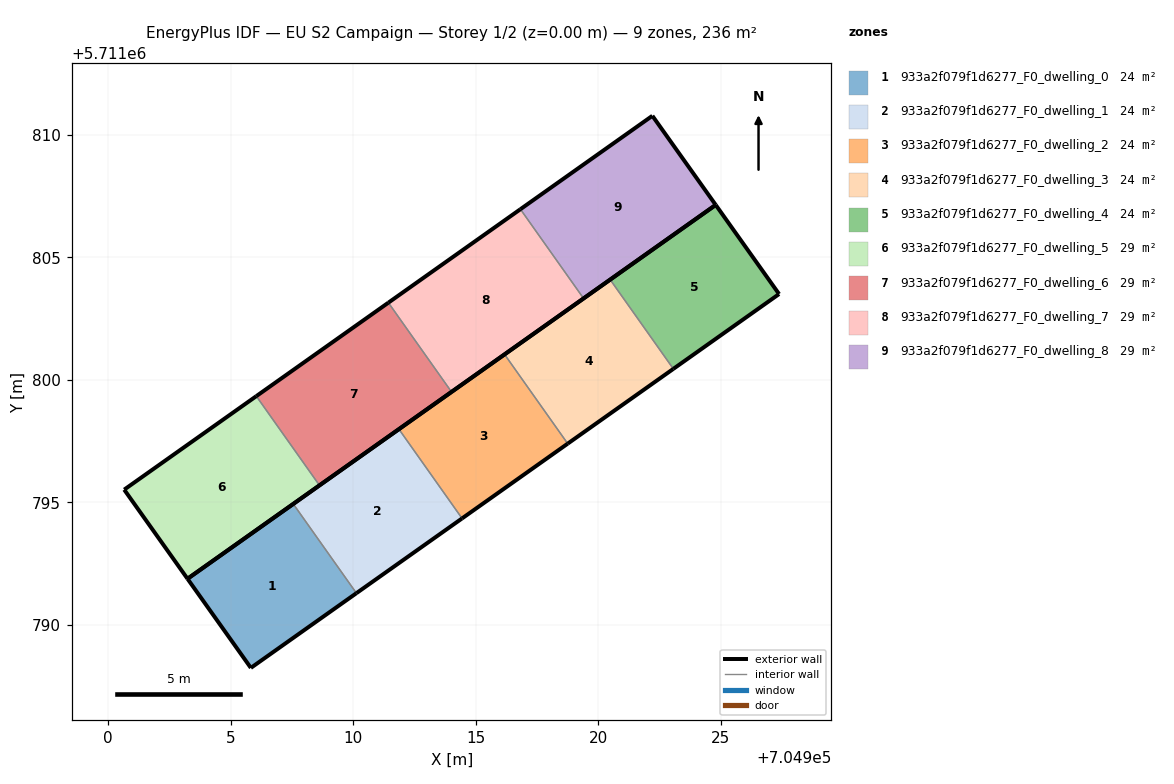
=== STOREY PLAN SPEC (per zone: floor XY polygon, exterior-wall plan segments, windows/doors) ===
zone 1: 933a2f079f1d6277_F0_dwelling_0  (23.6 m²)
  floor: (704910.14, 5711791.30) (704907.56, 5711794.94) (704903.24, 5711791.88) (704905.83, 5711788.25)
  exterior wall: (704910.14, 5711791.30) – (704905.83, 5711788.25)  [5.3 m]
  exterior wall: (704905.83, 5711788.25) – (704903.24, 5711791.88)  [4.5 m]
  exterior wall: (704903.24, 5711791.88) – (704907.56, 5711794.94)  [5.3 m]
  interior walls: 1
zone 2: 933a2f079f1d6277_F0_dwelling_1  (23.6 m²)
  floor: (704914.45, 5711794.35) (704911.87, 5711797.99) (704907.56, 5711794.94) (704910.14, 5711791.30)
  exterior wall: (704914.45, 5711794.35) – (704910.14, 5711791.30)  [5.3 m]
  exterior wall: (704907.56, 5711794.94) – (704911.87, 5711797.99)  [5.3 m]
  interior walls: 2
zone 3: 933a2f079f1d6277_F0_dwelling_2  (23.6 m²)
  floor: (704918.76, 5711797.40) (704916.18, 5711801.04) (704911.87, 5711797.99) (704914.45, 5711794.35)
  exterior wall: (704918.76, 5711797.40) – (704914.45, 5711794.35)  [5.3 m]
  exterior wall: (704911.87, 5711797.99) – (704916.18, 5711801.04)  [5.3 m]
  interior walls: 2
zone 4: 933a2f079f1d6277_F0_dwelling_3  (23.6 m²)
  floor: (704923.07, 5711800.45) (704920.49, 5711804.09) (704916.18, 5711801.04) (704918.76, 5711797.40)
  exterior wall: (704923.07, 5711800.45) – (704918.76, 5711797.40)  [5.3 m]
  exterior wall: (704916.18, 5711801.04) – (704920.49, 5711804.09)  [5.3 m]
  interior walls: 2
zone 5: 933a2f079f1d6277_F0_dwelling_4  (23.6 m²)
  floor: (704927.39, 5711803.51) (704924.80, 5711807.14) (704920.49, 5711804.09) (704923.07, 5711800.45)
  exterior wall: (704924.80, 5711807.14) – (704927.39, 5711803.51)  [4.5 m]
  exterior wall: (704927.39, 5711803.51) – (704923.07, 5711800.45)  [5.3 m]
  exterior wall: (704920.49, 5711804.09) – (704924.80, 5711807.14)  [5.3 m]
  interior walls: 1
zone 6: 933a2f079f1d6277_F0_dwelling_5  (29.5 m²)
  floor: (704908.63, 5711795.70) (704906.05, 5711799.34) (704900.66, 5711795.52) (704903.24, 5711791.88)
  exterior wall: (704908.63, 5711795.70) – (704903.24, 5711791.88)  [6.6 m]
  exterior wall: (704903.24, 5711791.88) – (704900.66, 5711795.52)  [4.5 m]
  exterior wall: (704900.66, 5711795.52) – (704906.05, 5711799.34)  [6.6 m]
  interior walls: 1
zone 7: 933a2f079f1d6277_F0_dwelling_6  (29.5 m²)
  floor: (704914.02, 5711799.51) (704911.44, 5711803.15) (704906.05, 5711799.34) (704908.63, 5711795.70)
  exterior wall: (704914.02, 5711799.51) – (704908.63, 5711795.70)  [6.6 m]
  exterior wall: (704906.05, 5711799.34) – (704911.44, 5711803.15)  [6.6 m]
  interior walls: 2
zone 8: 933a2f079f1d6277_F0_dwelling_7  (29.5 m²)
  floor: (704919.41, 5711803.33) (704916.83, 5711806.97) (704911.44, 5711803.15) (704914.02, 5711799.51)
  exterior wall: (704919.41, 5711803.33) – (704914.02, 5711799.51)  [6.6 m]
  exterior wall: (704911.44, 5711803.15) – (704916.83, 5711806.97)  [6.6 m]
  interior walls: 2
zone 9: 933a2f079f1d6277_F0_dwelling_8  (29.5 m²)
  floor: (704924.80, 5711807.14) (704922.22, 5711810.78) (704916.83, 5711806.97) (704919.41, 5711803.33)
  exterior wall: (704916.83, 5711806.97) – (704922.22, 5711810.78)  [6.6 m]
  exterior wall: (704922.22, 5711810.78) – (704924.80, 5711807.14)  [4.5 m]
  exterior wall: (704924.80, 5711807.14) – (704919.41, 5711803.33)  [6.6 m]
  interior walls: 1

=== DERIVED (storey summary) ===
Building: EU S2 Campaign
Storey: 1 of 2  (floor level z = 0.00 m)
Storey gross floor area: 235.7 m²
Zones on this storey: 9
  - 933a2f079f1d6277_F0_dwelling_0: floor 23.6 m²; exterior wall 15.0 m (45.1 m²); WWR 0.0%
  - 933a2f079f1d6277_F0_dwelling_1: floor 23.6 m²; exterior wall 10.6 m (31.7 m²); WWR 0.0%
  - 933a2f079f1d6277_F0_dwelling_2: floor 23.6 m²; exterior wall 10.6 m (31.7 m²); WWR 0.0%
  - 933a2f079f1d6277_F0_dwelling_3: floor 23.6 m²; exterior wall 10.6 m (31.7 m²); WWR 0.0%
  - 933a2f079f1d6277_F0_dwelling_4: floor 23.6 m²; exterior wall 15.0 m (45.1 m²); WWR 0.0%
  - 933a2f079f1d6277_F0_dwelling_5: floor 29.5 m²; exterior wall 17.7 m (53.0 m²); WWR 0.0%
  - 933a2f079f1d6277_F0_dwelling_6: floor 29.5 m²; exterior wall 13.2 m (39.6 m²); WWR 0.0%
  - 933a2f079f1d6277_F0_dwelling_7: floor 29.5 m²; exterior wall 13.2 m (39.6 m²); WWR 0.0%
  - 933a2f079f1d6277_F0_dwelling_8: floor 29.5 m²; exterior wall 17.7 m (53.0 m²); WWR 0.0%
Zone adjacency (shared interzone walls):
  - 933a2f079f1d6277_F0_dwelling_0 ↔ 933a2f079f1d6277_F0_dwelling_1
  - 933a2f079f1d6277_F0_dwelling_1 ↔ 933a2f079f1d6277_F0_dwelling_2
  - 933a2f079f1d6277_F0_dwelling_2 ↔ 933a2f079f1d6277_F0_dwelling_3
  - 933a2f079f1d6277_F0_dwelling_3 ↔ 933a2f079f1d6277_F0_dwelling_4
  - 933a2f079f1d6277_F0_dwelling_5 ↔ 933a2f079f1d6277_F0_dwelling_6
  - 933a2f079f1d6277_F0_dwelling_6 ↔ 933a2f079f1d6277_F0_dwelling_7
  - 933a2f079f1d6277_F0_dwelling_7 ↔ 933a2f079f1d6277_F0_dwelling_8